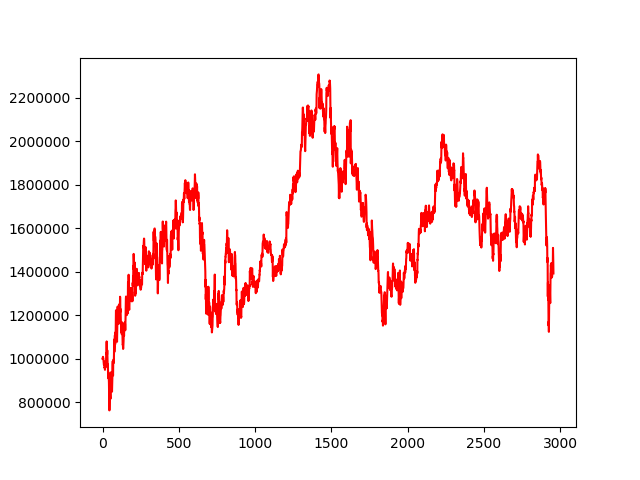

Values plotted in this chart, from the file beside it:
, 0
0, 1000000
1, 999712
2, 1003728
3, 1008713
4, 1001156
5, 1001763
6, 995067
7, 988979
8, 982620
9, 971275
10, 972421
11, 983606
12, 967631
13, 958001
14, 962068
15, 958393
16, 948851
17, 970097
18, 970681
19, 989485
20, 964690
21, 969238
22, 964803
23, 982358
24, 1025119
25, 1021898
26, 1061168
27, 1079516
28, 1043898
29, 1022586
30, 1019805
31, 1038792
32, 1010041
33, 977091
34, 959020
35, 973661
36, 939866
37, 940427
38, 935192
39, 909122
40, 934543
41, 916450
42, 887191
43, 839485
44, 837630
45, 762197
46, 803518
47, 829868
48, 870074
49, 860248
50, 838764
51, 827369
52, 815239
53, 842079
54, 880453
55, 912758
56, 898209
57, 938521
58, 923608
59, 923837
... 2,898 more rows
